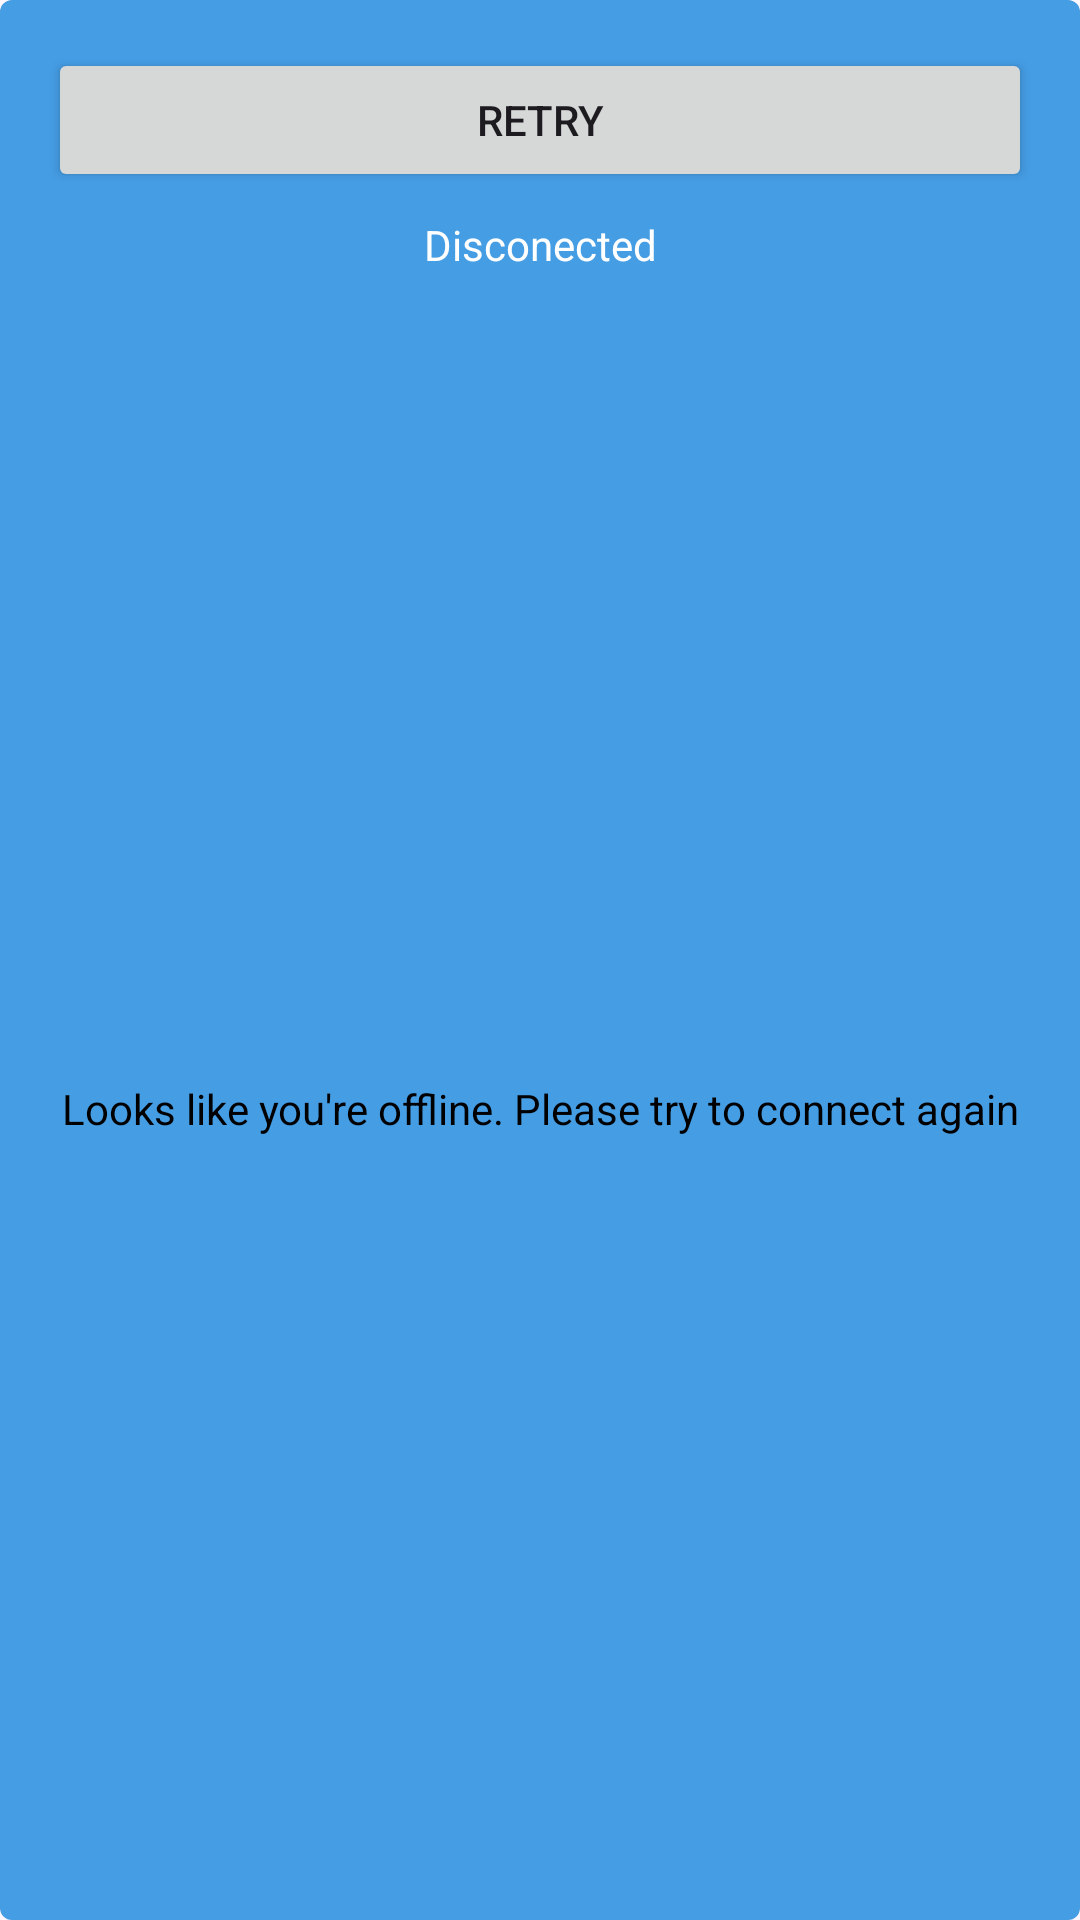

Here is an Android app screen rendered from its layout file. Give the layout XML and the strings, colors and styles it references.
<!-- AndroidManifest.xml: application theme Theme.Edu -->
<!-- res/layout/network_error.xml -->
<?xml version="1.0" encoding="utf-8"?>
<androidx.constraintlayout.widget.ConstraintLayout xmlns:android="http://schemas.android.com/apk/res/android"
    xmlns:app="http://schemas.android.com/apk/res-auto"
    xmlns:tools="http://schemas.android.com/tools"
    android:layout_width="match_parent"
    android:layout_height="wrap_content"
    android:orientation="vertical"
    android:background="@drawable/btn_loading_layout_bg"
    android:padding="16dp">

    <Button
        android:id="@+id/retryButton"
        android:layout_width="match_parent"
        android:layout_height="wrap_content"
        app:layout_constraintEnd_toEndOf="parent"
        app:layout_constraintStart_toStartOf="parent"
        android:text="Retry"
        app:layout_constraintTop_toTopOf="parent" />


    <TextView
        android:id="@+id/errorTextView"
        android:layout_width="match_parent"
        android:layout_height="wrap_content"
        android:gravity="center"
        android:padding="8dp"
        android:text="@string/network_error"
        android:textColor="@color/white"
        app:layout_constraintEnd_toEndOf="parent"
        app:layout_constraintStart_toStartOf="parent"
        app:layout_constraintTop_toBottomOf="@+id/retryButton" />

    <TextView
        android:id="@+id/errormsgTextView"
        android:layout_width="match_parent"
        android:layout_height="wrap_content"
        android:layout_marginTop="24dp"
        android:layout_marginBottom="8dp"
        android:gravity="center"
        android:text="@string/network_error_msg"
        android:textColor="@color/black"
        app:layout_constraintBottom_toBottomOf="parent"
        app:layout_constraintEnd_toEndOf="parent"
        app:layout_constraintStart_toStartOf="parent"
        app:layout_constraintTop_toBottomOf="@+id/errorTextView" />
</androidx.constraintlayout.widget.ConstraintLayout>
<!-- resources referenced by this layout -->
<resources>
  <color name="black">#FF000000</color>
  <color name="white">#FFFFFFFF</color>
  <!-- drawable btn_loading_layout_bg (drawable) -->
  <?xml version="1.0" encoding="utf-8"?>
  <shape xmlns:android="http://schemas.android.com/apk/res/android" android:shape="rectangle">
      <solid android:color="@color/blue" />
      <stroke android:color="@color/red"/>
      <corners android:radius="4dp" />
  </shape>
  <string name="network_error">Disconected</string>
  <string name="network_error_msg">Looks like you\'re offline. Please try to connect again</string>
  <style name="Theme.Edu" parent="Base.Theme.Edu">
          <item name="background">@color/white</item>
      </style>
  <color name="blue">#459DE4</color>
  <color name="red">#FF0000</color>
  <style name="Base.Theme.Edu" parent="Theme.Material3.DayNight.NoActionBar">
          
          <item name="android:windowIsTranslucent">true</item>
          <item name="colorPrimaryDark">@color/blue</item>
          <item name="android:windowLightStatusBar">true</item>
          
      </style>
</resources>
